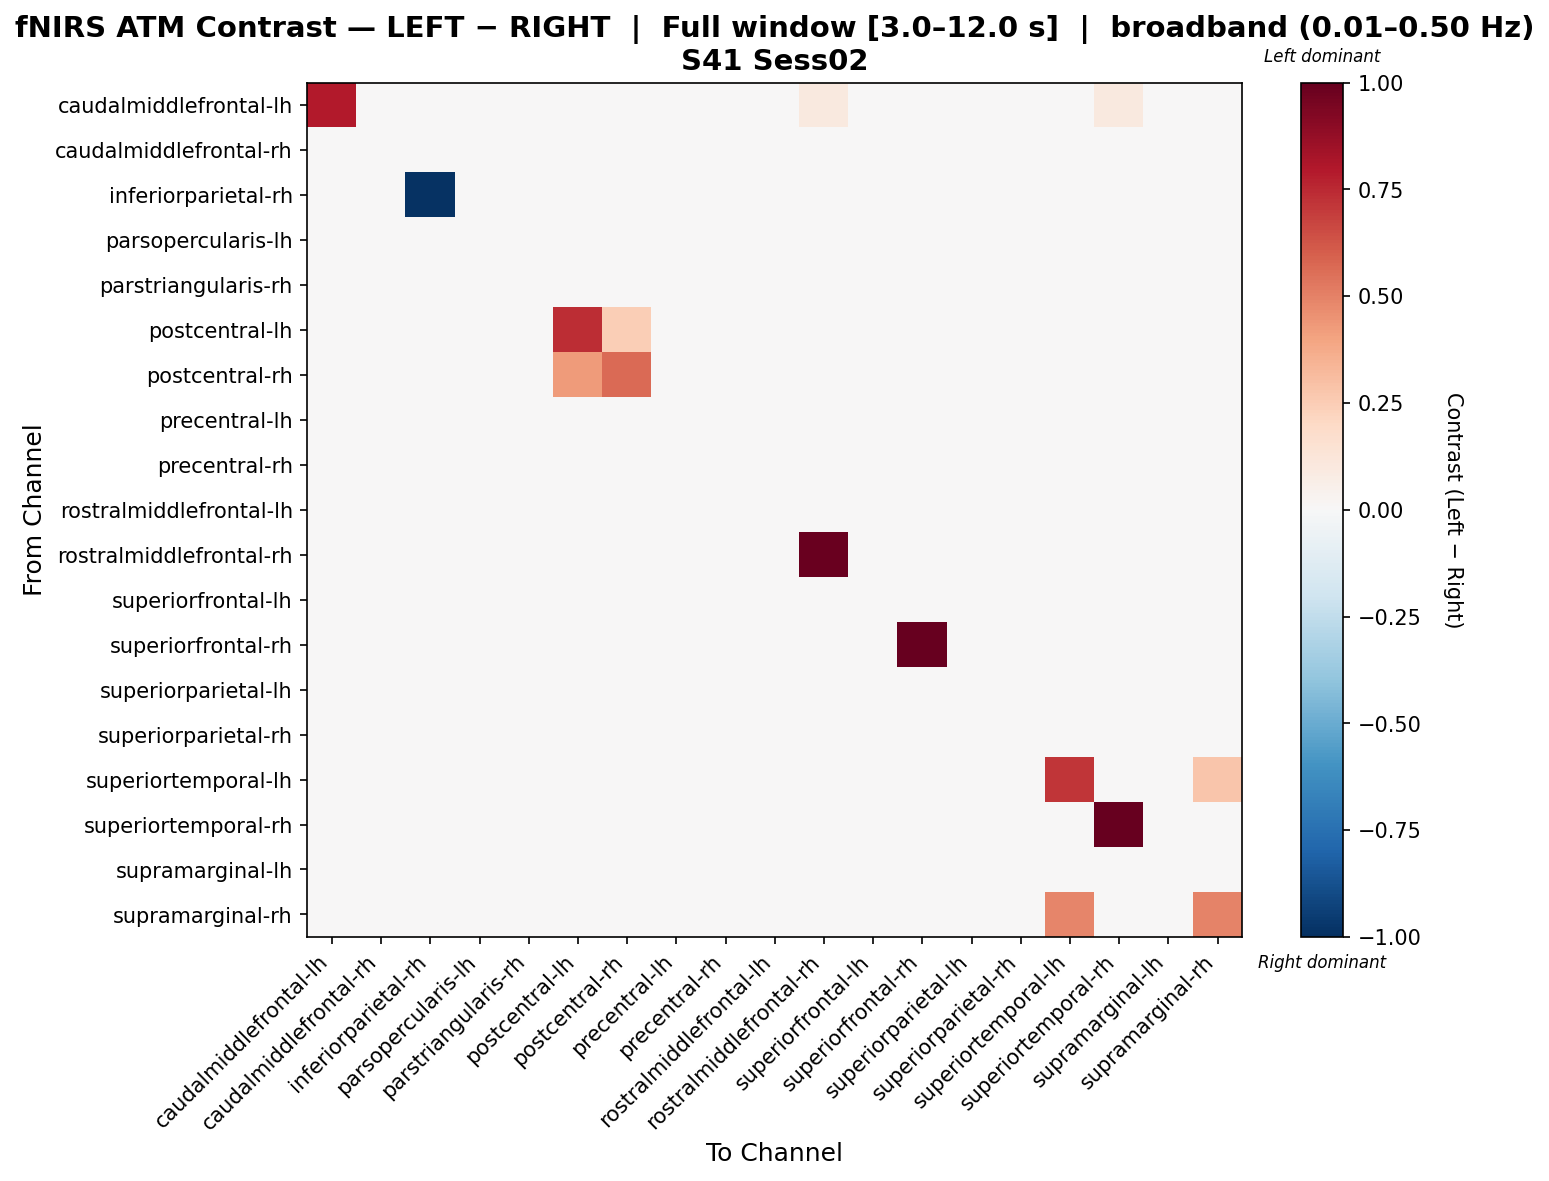

The data file committed next to this chart (first rows):
, caudalmiddlefrontal-lh, caudalmiddlefrontal-rh, inferiorparietal-rh, parsopercularis-lh, parstriangularis-rh, postcentral-lh, postcentral-rh, precentral-lh, precentral-rh, rostralmiddlefrontal-lh, rostralmiddlefrontal-rh, superiorfrontal-lh, superiorfrontal-rh, superiorparietal-lh, superiorparietal-rh, superiortemporal-lh, superiortemporal-rh, supramarginal-lh, supramarginal-rh
caudalmiddlefrontal-lh, 0.7894, 0.0002196, 0.0, -0.003514, 0.0002196, 0.0002196, 0.0002196, 0.0002196, 0.0002196, 0.0002196, 0.09865, 0.0002196, 0.0002196, 0.0002196, 0.0002196, 0.0002196, 0.09887, 0.0002196, 0.0002196
caudalmiddlefrontal-rh, 0.0002196, 0.0002196, 0.0, -0.003514, 0.0002196, 0.0002196, 0.0002196, 0.0002196, 0.0002196, 0.0002196, 0.0, 0.0002196, 0.0002196, 0.0002196, 0.0002196, 0.0002196, 0.0002196, 0.0002196, 0.0002196
inferiorparietal-rh, 0.0, 0.0, -0.9865, 0.0, 0.0, 0.0, 0.0, 0.0, 0.0, 0.0, 0.0, 0.0, 0.0, 0.0, 0.0, 0.0, 0.0, 0.0, 0.0
parsopercularis-lh, 4.7447637958422094e-05, 4.7447637958422094e-05, 0.0, -0.0007592, 4.7447637958422094e-05, 4.7447637958422094e-05, 4.7447637958422094e-05, 4.7447637958422094e-05, 4.7447637958422094e-05, 4.7447637958422094e-05, 0.0, 4.7447637958422094e-05, 4.7447637958422094e-05, 4.7447637958422094e-05, 4.7447637958422094e-05, 4.7447637958422094e-05, 4.7447637958422094e-05, 4.7447637958422094e-05, 4.7447637958422094e-05
parstriangularis-rh, -0.001962, -0.001962, 0.0, -0.00622, 0.001586, 0.001586, -0.001252, 0.001586, 0.001586, 0.001586, 0.0, 0.001586, 0.001586, -0.001962, 0.001586, 0.000167, 0.001586, -0.002672, 0.001586
postcentral-lh, -0.002718, -0.002718, 0.0, -0.006919, 0.001483, 0.742, 0.2446, 0.002183, 0.002183, 0.002183, 0.0, 0.002183, 0.002183, -0.002718, 0.002183, -0.0006178, 0.002183, -0.003418, 0.002183
postcentral-rh, 0.000304, 0.000304, 0.0, -0.004126, 0.000304, 0.4231, 0.564, 0.000304, 0.000304, 0.000304, 0.0, 0.000304, 0.000304, 0.000304, 0.000304, 0.000304, 0.000304, -0.0004343, 0.000304
precentral-lh, -0.002363, -0.002363, 0.0, -0.00659, 0.001865, 0.001865, -0.001658, 0.001865, 0.001865, 0.001865, 0.0, 0.001865, 0.001865, -0.002363, 0.001865, -0.0002487, 0.001865, -0.003067, 0.001865
precentral-rh, -0.002718, -0.002718, 0.0, -0.006919, 0.001483, 0.002183, -0.002018, 0.002183, 0.002183, 0.002183, 0.0, 0.002183, 0.002183, -0.002718, 0.002183, -0.0006178, 0.002183, -0.003418, 0.002183
rostralmiddlefrontal-lh, -0.005258, -0.005258, 0.0, -0.009207, -0.00131, 6.641829674801299e-06, -0.0046, -0.0006515, 6.641829674801299e-06, 0.01145, 0.0, 6.641829674801299e-06, 0.01346, -0.005258, 0.001323, -0.003284, 0.00922, -0.005916, 0.005271
rostralmiddlefrontal-rh, 0.0, 0.0, 0.0, 0.0, 0.0, 0.0, 0.0, 0.0, 0.0, 0.0, 0.9865, 0.0, 0.0, 0.0, 0.0, 0.0, 0.0, 0.0, 0.0
superiorfrontal-lh, -0.002718, -0.002718, 0.0, -0.006919, 0.001483, 0.002183, -0.002018, 0.002183, 0.002183, 0.002183, 0.0, 0.002183, 0.002183, -0.002718, 0.002183, -0.0006178, 0.002183, -0.003418, 0.002183
superiorfrontal-rh, -0.005409, -0.005409, 0.0, -0.009368, -0.00145, -0.0001305, -0.00475, -0.0007904, -0.0001305, 0.01352, 0.0, -0.0001305, 1.0, -0.005409, 0.001189, -0.00343, 0.009107, -0.006069, 0.005148
superiorparietal-lh, 0.0002196, 0.0002196, 0.0, -0.003514, 0.0002196, 0.0002196, 0.0002196, 0.0002196, 0.0002196, 0.0002196, 0.0, 0.0002196, 0.0002196, 0.0002196, 0.0002196, 0.0002196, 0.0002196, 0.0002196, 0.0002196
superiorparietal-rh, -0.003224, -0.003224, 0.0, -0.007386, 0.0009386, 0.002326, -0.00253, 0.001632, 0.002326, 0.00302, 0.0, 0.002326, 0.00302, -0.003224, 0.00302, -0.001143, 0.00302, -0.003918, 0.00302
superiortemporal-lh, -0.0006832, -0.0006832, 0.0, -0.005039, 0.0007686, 0.0007686, 4.269938279849302e-05, 0.0007686, 0.0007686, 0.0007686, 0.0, 0.0007686, 0.0007686, -0.0006832, 0.0007686, 0.7132, 0.0007686, -0.001409, 0.2748
superiortemporal-rh, -0.004869, -0.004869, 0.0, -0.008906, -0.0008312, 0.0005146, -0.004196, -0.0001583, 0.0005146, 0.009262, 0.0, 0.0005146, 0.009262, -0.004869, 0.00186, -0.00285, 0.9957, -0.005542, 0.005898
supramarginal-lh, 0.0001779, 0.0001779, 0.0, -0.002846, 0.0001779, 0.0001779, 0.0001779, 0.0001779, 0.0001779, 0.0001779, 0.0, 0.0001779, 0.0001779, 0.0001779, 0.0001779, 0.0001779, 0.0001779, 0.0001779, 0.0001779
supramarginal-rh, -0.004171, -0.004171, 0.0, -0.008261, -8.020519864982732e-05, 0.001283, -0.003489, 0.0006015, 0.001283, 0.006055, 0.0, 0.001283, 0.006055, -0.004171, 0.002647, 0.4911, 0.006055, -0.004852, 0.4993
